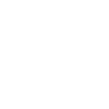
t = 0.00 s
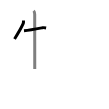
t = 2.50 s
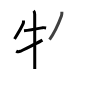
t = 4.75 s
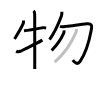
t = 7.25 s
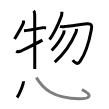
t = 9.50 s
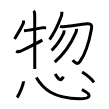
t = 12.00 s

The animated SVG that drew these frames (rendered in a browser with its animation timeline set to each time). Animation: 12 SMIL elements (animate=12); one cycle of 12.00 s.

<svg width="109px" height="109px" viewBox="0 0 px 109px" xmlns="http://www.w3.org/2000/svg" xmlns:xlink="http://www.w3.org/1999/xlink" xml:space="preserve" version="1.1"  baseProfile="full">
<path d="M23.49,20.47c0.06,1.1,0.12,2.18-0.33,3.19c-1.92,4.34-4.63,8.94-8.61,15.27" style="fill:none;stroke:black;stroke-width:3;opacity:0">
  <animate attributeType="CSS" attributeName="opacity" from="0" to="1" begin="0s" dur="1s" repeatCount="Indefinite" fill="freeze" />
</path>
<path d="M24,30.75c6.29-0.62,15.75-2.5,18.62-3.05c1.14-0.22,2.33,0,3.49,0.21" style="fill:none;stroke:black;stroke-width:3;opacity:0">
  <animate attributeType="CSS" attributeName="opacity" from="0" to="1" begin="1s" dur="1s" repeatCount="Indefinite" fill="freeze" />
</path>
<path d="M33.62,10.75c1,1,1.08,2.25,1.08,3.43c0,0.69,0.03,32.83,0.04,47.82c0,3.41,0,5.94,0,7" style="fill:none;stroke:black;stroke-width:3;opacity:0">
  <animate attributeType="CSS" attributeName="opacity" from="0" to="1" begin="2s" dur="1s" repeatCount="Indefinite" fill="freeze" />
</path>
<path d="M16.17,51.13c1.66,0.99,2.79,0.92,4.44,0.07c0.98-0.5,17.69-8.63,21.83-11.05" style="fill:none;stroke:black;stroke-width:3;opacity:0">
  <animate attributeType="CSS" attributeName="opacity" from="0" to="1" begin="3s" dur="1s" repeatCount="Indefinite" fill="freeze" />
</path>
<path d="M61.87,11.75c0.08,1.45,0.05,2.88-0.46,4.26c-2.91,7.86-5.74,15.25-11.87,23.53" style="fill:none;stroke:black;stroke-width:3;opacity:0">
  <animate attributeType="CSS" attributeName="opacity" from="0" to="1" begin="4s" dur="1s" repeatCount="Indefinite" fill="freeze" />
</path>
<path d="M60,26.33c1.98,0.78,4.09,0.27,6.13,0.05c6.12-0.64,14.25-1.89,20.81-2.52c4.58-0.44,5.2,1.5,4.58,4.68C90.25,35,88.25,49.25,80.08,61.42c-2.22,3.31-4.83,2.08-7.36-1.25" style="fill:none;stroke:black;stroke-width:3;opacity:0">
  <animate attributeType="CSS" attributeName="opacity" from="0" to="1" begin="5s" dur="1s" repeatCount="Indefinite" fill="freeze" />
</path>
<path d="M64.05,30.34c0.08,1.08,0,2.02-0.45,3.02c-2.71,6.1-5.88,11-11.96,17.1" style="fill:none;stroke:black;stroke-width:3;opacity:0">
  <animate attributeType="CSS" attributeName="opacity" from="0" to="1" begin="6s" dur="1s" repeatCount="Indefinite" fill="freeze" />
</path>
<path d="M76.48,28.91c0.11,1.37-0.1,2.51-0.65,3.8c-3.62,8.49-9.62,19.43-21.07,29.33" style="fill:none;stroke:black;stroke-width:3;opacity:0">
  <animate attributeType="CSS" attributeName="opacity" from="0" to="1" begin="7s" dur="1s" repeatCount="Indefinite" fill="freeze" />
</path>
<path d="M23.39,81.32c0.35,2.28-3.51,12.36-6.31,16.17" style="fill:none;stroke:black;stroke-width:3;opacity:0">
  <animate attributeType="CSS" attributeName="opacity" from="0" to="1" begin="8s" dur="1s" repeatCount="Indefinite" fill="freeze" />
</path>
<path d="M36.33,77.5c6.64,11.27,17.14,21.04,42.74,21.18c12.35,0.07,13.16-4,2.86-9.13" style="fill:none;stroke:black;stroke-width:3;opacity:0">
  <animate attributeType="CSS" attributeName="opacity" from="0" to="1" begin="9s" dur="1s" repeatCount="Indefinite" fill="freeze" />
</path>
<path d="M55.16,74c2.97,5.12,6.22,8.38,8.13,2.46" style="fill:none;stroke:black;stroke-width:3;opacity:0">
  <animate attributeType="CSS" attributeName="opacity" from="0" to="1" begin="10s" dur="1s" repeatCount="Indefinite" fill="freeze" />
</path>
<path d="M82.13,71.98c3.62,2.27,8.37,5.52,11.85,10.36" style="fill:none;stroke:black;stroke-width:3;opacity:0">
  <animate attributeType="CSS" attributeName="opacity" from="0" to="1" begin="11s" dur="1s" repeatCount="Indefinite" fill="freeze" />
</path>
</svg>
